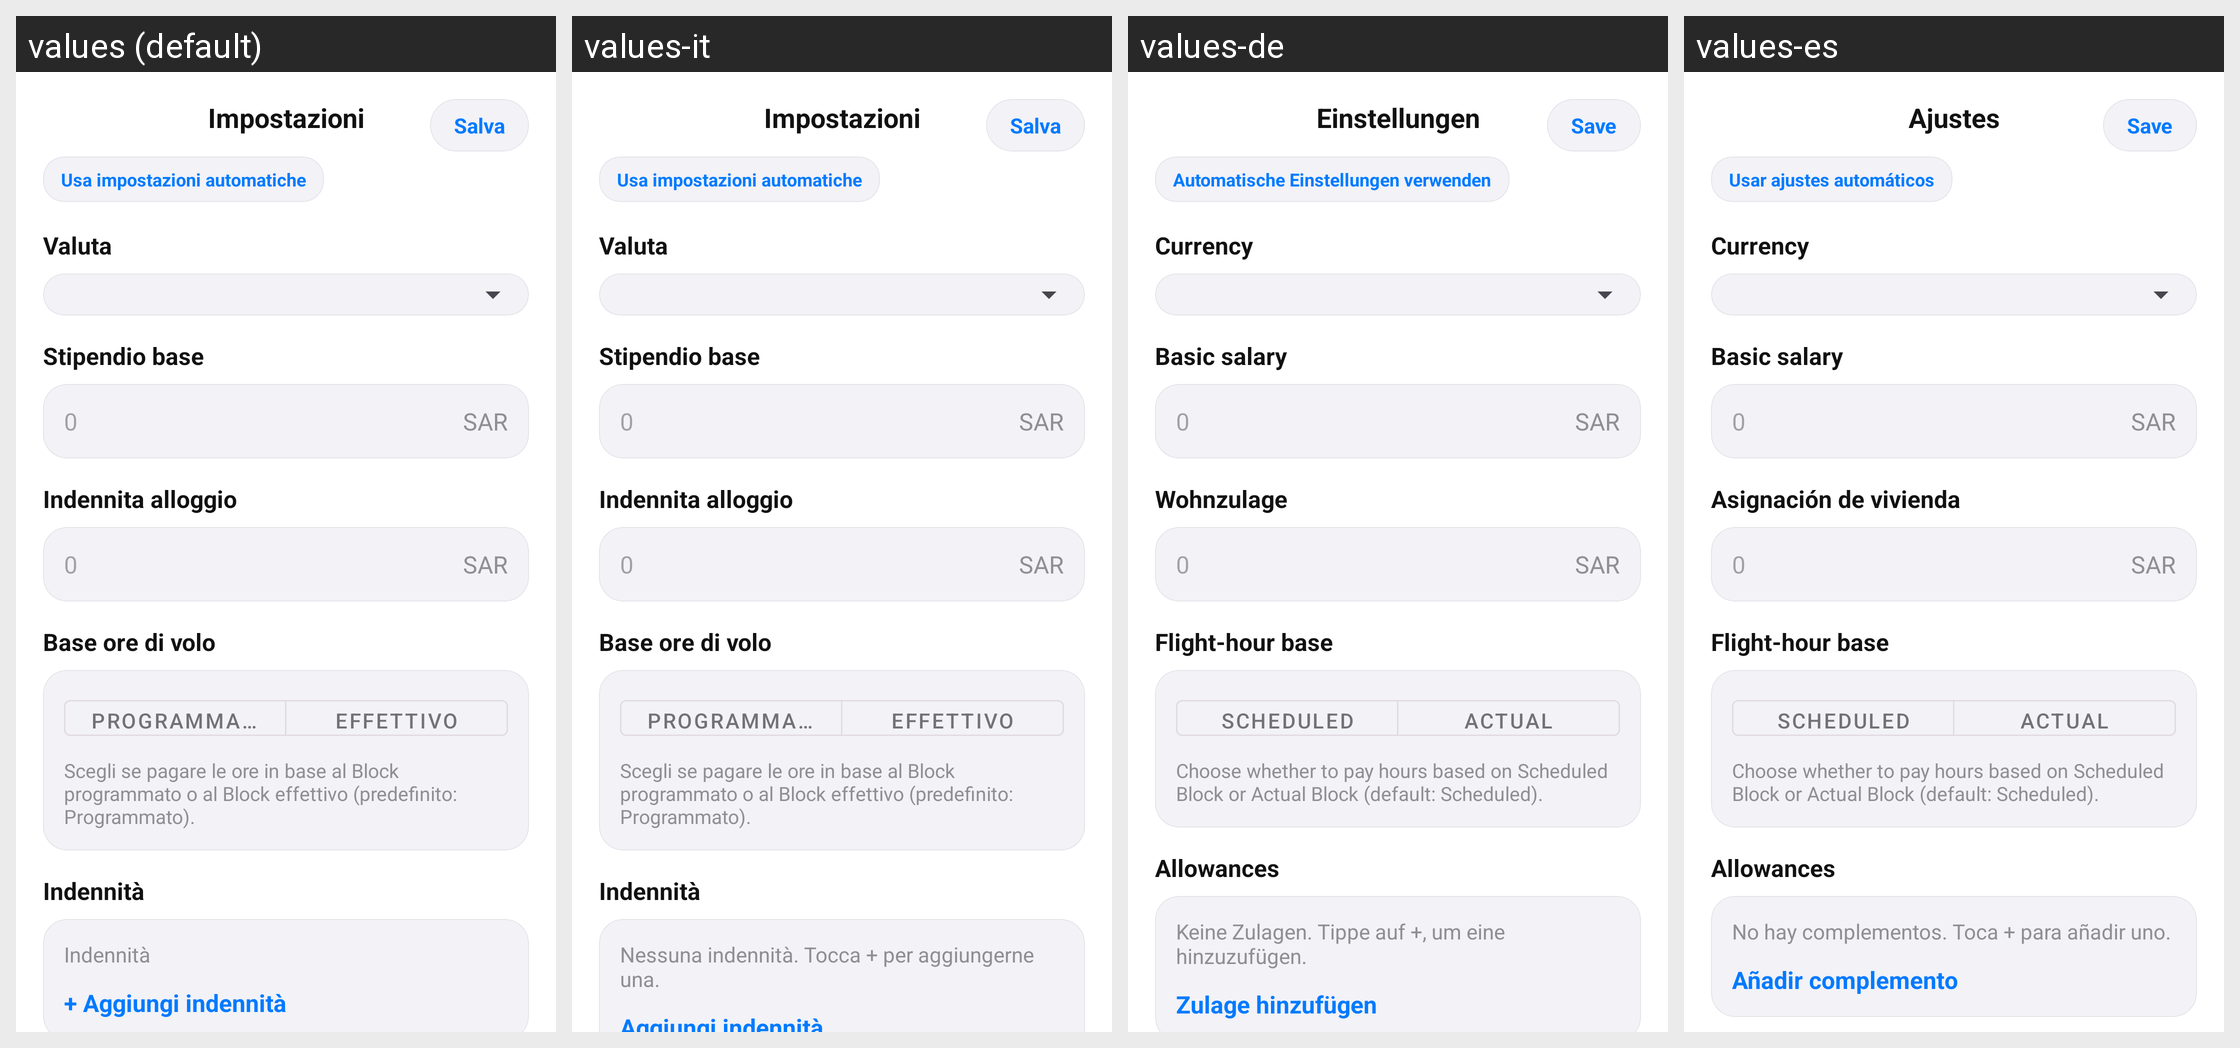

For this localized Android screen grid, give each drawn string resource with its value in every locale shown.
Android screen res/layout/activity_salary_settings.xml rendered under 4 locales, left to right: values (default), values-it, values-de, values-es. Device: Nexus 5 (rendered at 1080×1920; each locale shown at half size, 540×960, under a caption strip naming it); theme Theme.FlightTimeApp.
Other locales in the repository, not shown: values-ar, values-cs, values-en, values-fr, values-ja, values-zh.
Strings drawn on this screen, with the default value and each locale's value (text and hints the layout hard-codes, and strings that could not be matched under every locale, appear in the picture but are not listed):

salary_settings_title
  values: Impostazioni
  values-it: Impostazioni
  values-de: Einstellungen
  values-es: Ajustes

salary_settings_save
  values: Salva
  values-it: Salva
  values-de: Save
  values-es: Save

salary_settings_use_automatic
  values: Usa impostazioni automatiche
  values-it: Usa impostazioni automatiche
  values-de: Automatische Einstellungen verwenden
  values-es: Usar ajustes automáticos

salary_settings_currency
  values: Valuta
  values-it: Valuta
  values-de: Currency
  values-es: Currency

salary_settings_basic_salary
  values: Stipendio base
  values-it: Stipendio base
  values-de: Basic salary
  values-es: Basic salary

salary_zero_placeholder
  values: 0
  values-it: 0
  values-de: 0
  values-es: 0

salary_currency_placeholder
  values: SAR
  values-it: SAR
  values-de: SAR
  values-es: SAR

salary_settings_housing_allowance
  values: Indennita alloggio
  values-it: Indennita alloggio
  values-de: Wohnzulage
  values-es: Asignación de vivienda

salary_settings_flight_hour_base
  values: Base ore di volo
  values-it: Base ore di volo
  values-de: Flight-hour base
  values-es: Flight-hour base

salary_settings_scheduled
  values: Programmato
  values-it: Programmato
  values-de: Scheduled
  values-es: Scheduled

salary_settings_actual
  values: Effettivo
  values-it: Effettivo
  values-de: Actual
  values-es: Actual

salary_settings_block_base_help
  values: Scegli se pagare le ore in base al Block programmato o al Block effettivo (predefinito: Programmato).
  values-it: Scegli se pagare le ore in base al Block programmato o al Block effettivo (predefinito: Programmato).
  values-de: Choose whether to pay hours based on Scheduled Block or Actual Block (default: Scheduled).
  values-es: Choose whether to pay hours based on Scheduled Block or Actual Block (default: Scheduled).

salary_settings_allowances
  values: Indennità
  values-it: Indennità
  values-de: Allowances
  values-es: Allowances

salary_settings_allowances_empty
  values: Indennità
  values-it: Nessuna indennità. Tocca + per aggiungerne una.
  values-de: Keine Zulagen. Tippe auf +, um eine hinzuzufügen.
  values-es: No hay complementos. Toca + para añadir uno.

salary_settings_add_allowance
  values: + Aggiungi indennità
  values-it: Aggiungi indennità
  values-de: Zulage hinzufügen
  values-es: Añadir complemento
